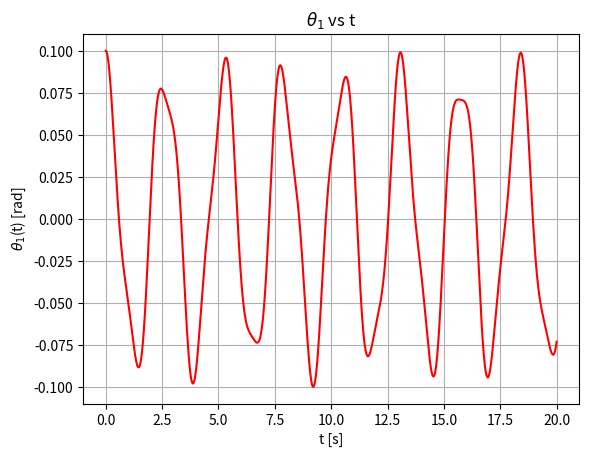
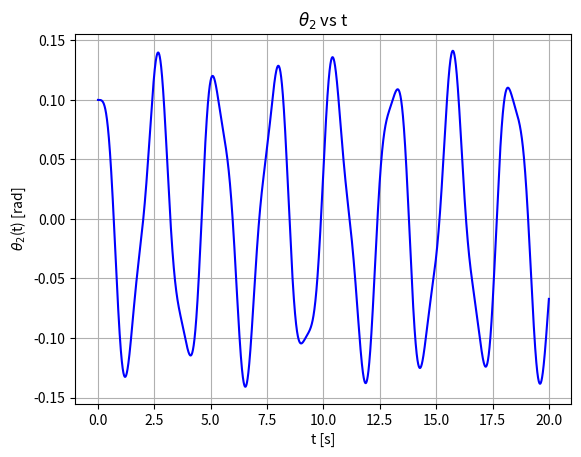
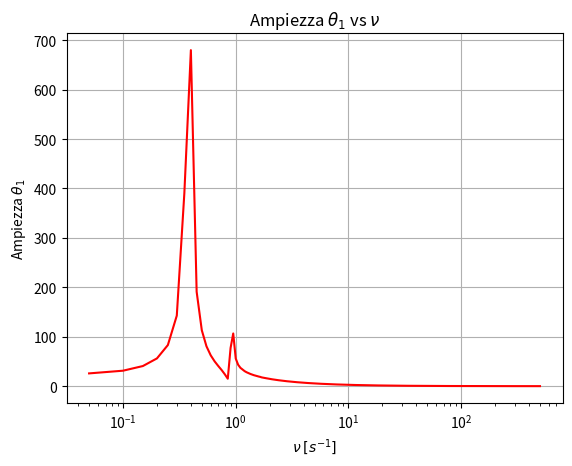
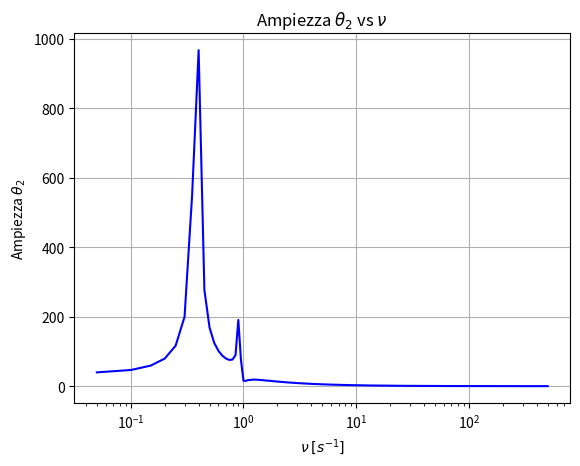
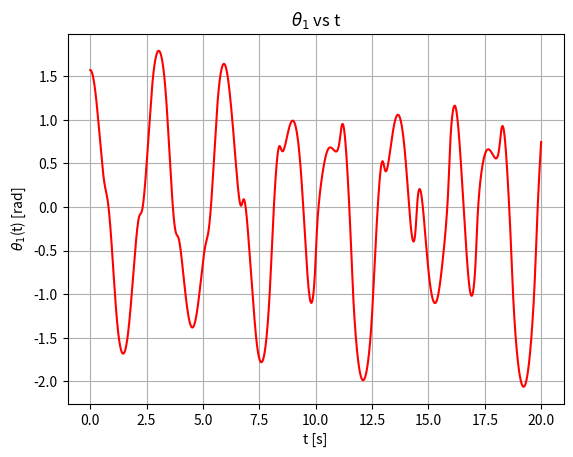
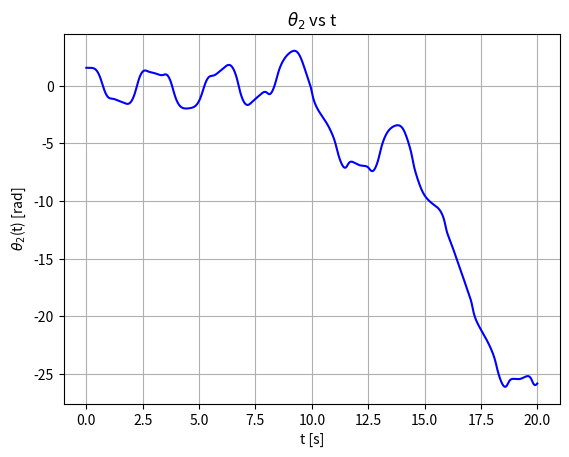
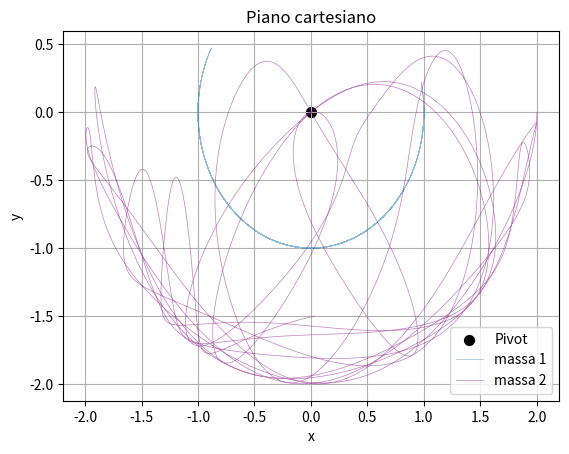
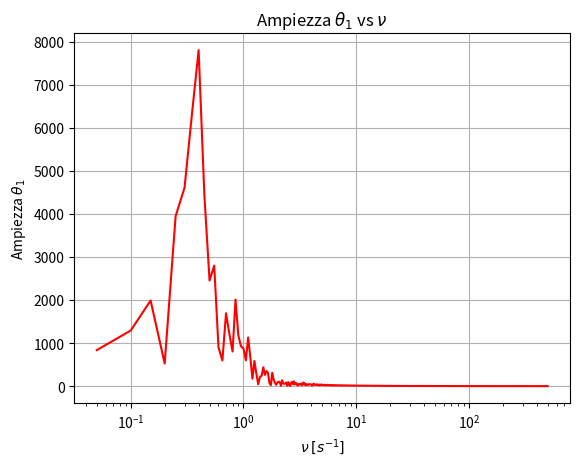
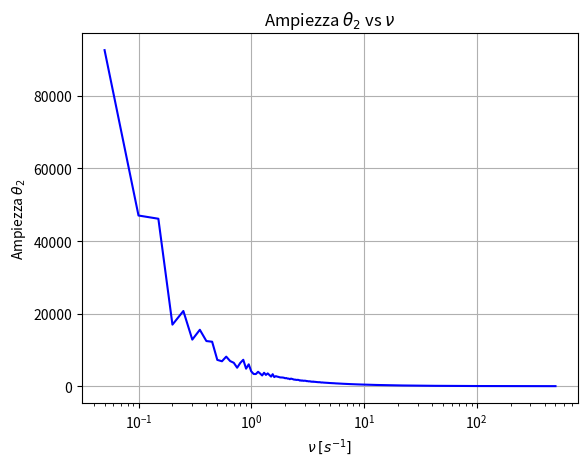
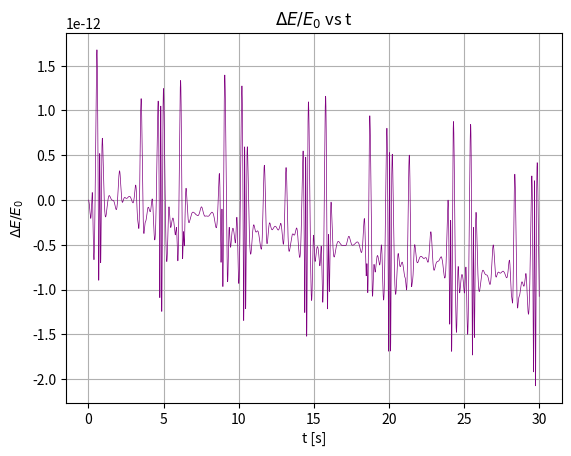
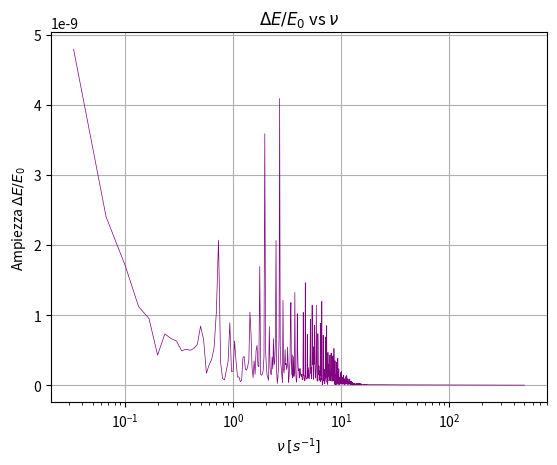
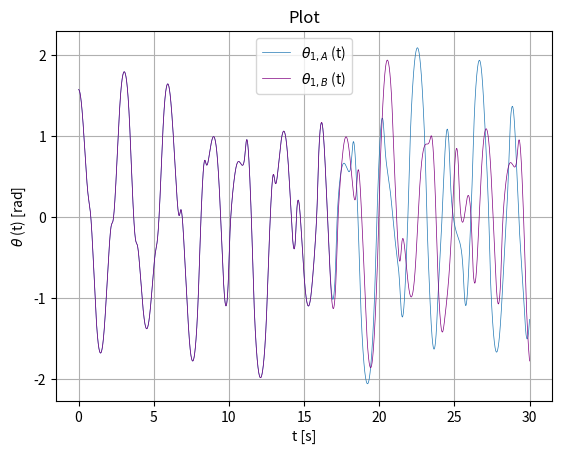
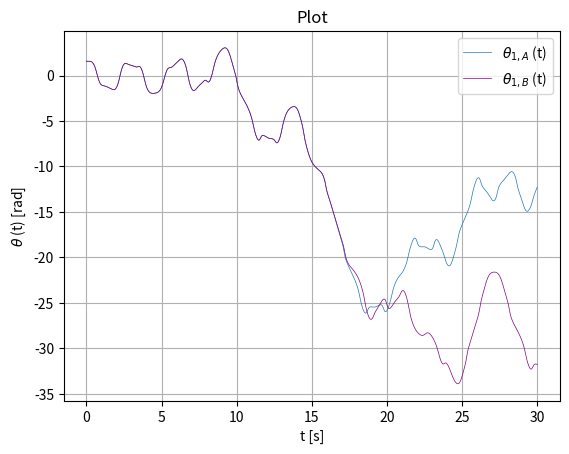
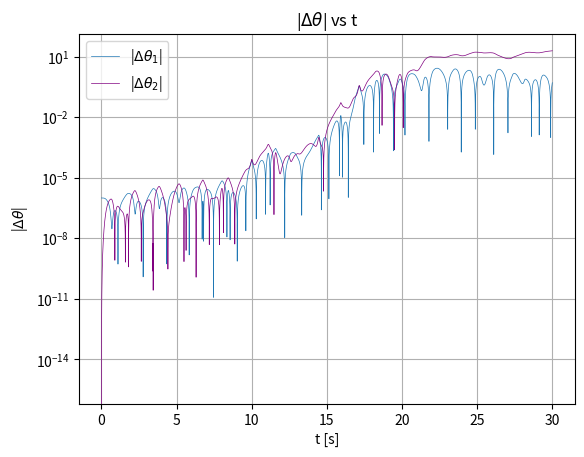
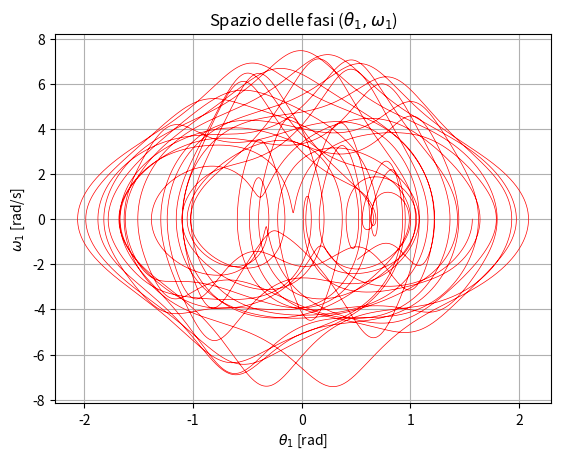
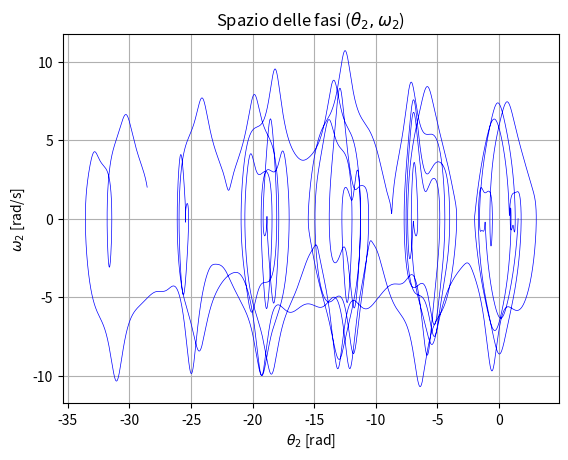

Reproduce these figures in Python, in order.
#!/usr/bin/env python3
# -*- coding: utf-8 -*-
"""
Created on Wed Apr  1 17:10:05 2026

@author: alberto
"""

import numpy as np
from matplotlib import pyplot as plt



def main():
    
    
    #Esercizio 1
    
    
    h = 0.001
    t_max = 20.0
    
    t = np.arange(0, t_max, h)
    
    
    Y_sol = np.zeros((len(t), 4))  #matrice di zeri per theta_1, theta_2, omega_1, omega_2
    
    Y_sol[0] = [0.1, 0.1, 0.0, 0.0]  # valori iniziali per theta_i, omega_i
    
    for i in range(len(t) - 1):
        
        Y_sol[i+1] = RK4(dY_dt, t[i], Y_sol[i], h) #la funzione calcola il passo basandosi 
        #esclusivamente sulle condizioni dell'istante corrente
        
        
    
    theta_1 = Y_sol[:, 0] #slicing: prendo tutti gli elementi (:) della riga 0
    theta_2 = Y_sol[:, 1] #slicing: prendo tutti gli elementi (:) della riga 1

    

    plt.plot(t, theta_1, 'r-')
    plt.xlabel('t [s]')
    plt.ylabel(r'$\theta_1$(t) [rad]')
    plt.title(r'$\theta_1$ vs t')
    plt.grid()
    
    plt.show()


    plt.plot(t, theta_2, 'b-')
    plt.xlabel('t [s]')
    plt.ylabel(r'$\theta_2$(t) [rad]')
    plt.title(r'$\theta_2$ vs t')
    plt.grid()
    
    plt.show()

    #analisi di fourier per le ampiezze dei theta(t)  
    #rivela le frequenze di fluttuazione numerica


    
    freq_positive, ampiezze_theta_1, nu_max, A_max = analisi_fourier(theta_1, h, label=r'$\theta_1$')
    
    freq_positive, ampiezze_theta_2, nu_max, A_max = analisi_fourier(theta_2, h, label=r'$\theta_2$')

    
    plt.plot(freq_positive, ampiezze_theta_1, color='red')
    plt.xlabel(r'$\nu$ $[s^{-1}]$')
    plt.ylabel(r'Ampiezza $\theta_1$')
    plt.xscale('log')
    plt.title(r'Ampiezza $\theta_1$ vs $\nu$')
    plt.grid()
    plt.show()
    
    plt.plot(freq_positive, ampiezze_theta_2, color='blue')
    plt.xlabel(r'$\nu$ $[s^{-1}]$')
    plt.ylabel(r'Ampiezza $\theta_2$')
    plt.xscale('log')
    plt.title(r'Ampiezza $\theta_2$ vs $\nu$')
    plt.grid()
    plt.show()
    
    #Massimo di ampiezza per theta_1: 679.8080014775281 rad a frequenza nu_1 = 0.4 Hz
    #Massimo di ampiezza per theta_2: 967.0443980801607 rad a frequenza nu_2 = 0.4 Hz
    
    
    
    
    
    
    
    


    #Esercizio 2
    
    
    Y_sol = np.zeros((len(t), 4))  #matrice di zeri per theta_1, theta_2, omega_1, omega_2
    
    Y_sol[0] = [np.pi/2, np.pi/2, 0.0, 0.0]  # valori iniziali per theta_i, omega_i
    
    for i in range(len(t) - 1):
        
        Y_sol[i+1] = RK4(dY_dt, t[i], Y_sol[i], h)



    theta_1 = Y_sol[:, 0] #slicing: prendo tutti gli elementi (:) della riga 0
    theta_2 = Y_sol[:, 1] #slicing: prendo tutti gli elementi (:) della riga 1

    

    plt.plot(t, theta_1, 'r-')
    plt.xlabel('t [s]')
    plt.ylabel(r'$\theta_1$(t) [rad]')
    plt.title(r'$\theta_1$ vs t')
    plt.grid()
    
    plt.show()


    plt.plot(t, theta_2, 'b-')
    plt.xlabel('t [s]')
    plt.ylabel(r'$\theta_2$(t) [rad]')
    plt.title(r'$\theta_2$ vs t')
    plt.grid()
    
    plt.show()
    
    #coordinate cartesiane
    
    L_1, L_2 = 1.0, 1.0
    
    x_1 =  L_1*np.sin(theta_1)
    y_1 = -L_1*np.cos(theta_1)
    
    x_2 = x_1 + L_2*np.sin(theta_2)
    y_2 = y_1 - L_2*np.cos(theta_2)
    
    
    plt.scatter(0,0, s = 50, color='black', label='Pivot')
    plt.plot(x_1, y_1, linewidth = 0.5, alpha = 0.5, label='massa 1')
    plt.plot(x_2, y_2, color='purple', linewidth = 0.5, alpha = 0.5, label='massa 2')
    plt.legend()
    plt.xlabel('x')
    plt.ylabel('y')
    plt.title('Piano cartesiano')
    plt.grid()
    
    plt.show()

    

    #analisi di fourier per le ampiezze dei theta(t)    
    
    
    freq_positive, ampiezze_theta_1, nu_max, A_max = analisi_fourier(theta_1, h, label=r'$\theta_1$')
    
    freq_positive, ampiezze_theta_2, nu_max, A_max = analisi_fourier(theta_2, h, label=r'$\theta_2$')

    
    plt.plot(freq_positive, ampiezze_theta_1, color='red')
    plt.xlabel(r'$\nu$ $[s^{-1}]$')
    plt.ylabel(r'Ampiezza $\theta_1$')
    plt.xscale('log')
    plt.title(r'Ampiezza $\theta_1$ vs $\nu$')
    plt.grid()
    plt.show()
    
    plt.plot(freq_positive, ampiezze_theta_2, color='blue')
    plt.xlabel(r'$\nu$ $[s^{-1}]$')
    plt.ylabel(r'Ampiezza $\theta_2$')
    plt.xscale('log')
    plt.title(r'Ampiezza $\theta_2$ vs $\nu$')
    plt.grid()
    plt.show()
    
     
 #Massimo di ampiezza per $\theta_1$: 7799.4437 rad  a frequenza ν = 0.4000 Hz
 #Massimo di ampiezza per $\theta_2$: 92607.6687 rad  a frequenza ν = 0.0500 Hz

    #Esercizio 3
    
    
    h = 0.001
    t_max = 30.0
    
    L_1, L_2 = 1.0, 1.0
    m_1, m_2 = 1.0, 1.0
    
    t = np.arange(0, t_max, h)
    
    
    Y_sol = np.zeros((len(t), 4))  #matrice di zeri per theta_1, theta_2, omega_1, omega_2
    
    Y_sol[0] = [np.pi/3, np.pi/4, 0.0, 0.0]  # valori iniziali per theta_i, omega_i
    
    for i in range(len(t) - 1):
        
        Y_sol[i+1] = RK4(dY_dt, t[i], Y_sol[i], h)
        
    #def gli array dei dati    
    
    theta_1 = Y_sol[:, 0] 
    theta_2 = Y_sol[:, 1] 
    omega_1 = Y_sol[:, 2] 
    omega_2 = Y_sol[:, 3] 

    E = energia(m_1, m_2, L_1, L_2, theta_1, theta_2, omega_1, omega_2)
    
    E_0 = E[0]  #energia al tempo t = 0
    
    epsilon = ((E - E_0)/np.abs(E_0)) #discrepanza 
    
    epsilon_max = np.max(epsilon) #1.6772095370500467e-12
    
    print(f"Variazione massima osservata: {epsilon_max}")
            
    
    plt.plot(t, epsilon, linewidth = 0.5,color='purple')
    plt.xlabel('t [s]')
    plt.ylabel(r'$\Delta E / E_0$')
    plt.title(r'$\Delta E / E_0$ vs t')
    plt.grid()
    
    plt.show()
    
    
    
    #fft
    
    
    freq, amp, nu_max, A_max = analisi_fourier(epsilon, h, label=r'$\epsilon$')
    
    plt.plot(freq, amp, linewidth = 0.5, color='purple')
    plt.xlabel(r'$\nu$ $[s^{-1}]$')
    plt.ylabel(r'Ampiezza $\Delta E / E_0$')
    plt.xscale('log')
    plt.title(r'$\Delta E / E_0$ vs $\nu$')
    plt.grid()
    plt.show()
    
    
            
    

    #Esercizio 4
    
    
    h = 0.001
    t_max = 30.0
    
    L_1, L_2 = 1.0, 1.0
    m_1, m_2 = 1.0, 1.0
    
    t = np.arange(0, t_max, h)
    
    
    Y_sol_A = np.zeros((len(t), 4))  
    Y_sol_A[0] = [np.pi/2, np.pi/2, 0.0, 0.0]
    
    Y_sol_B = np.zeros((len(t), 4))  
    Y_sol_B[0] = [np.pi/2 + 10**(-6), np.pi/2, 0.0, 0.0]
    
    for i in range(len(t) - 1):
        
        Y_sol_A[i+1] = RK4(dY_dt, t[i], Y_sol_A[i], h)
        Y_sol_B[i+1] = RK4(dY_dt, t[i], Y_sol_B[i], h)
        
    #def gli array dei dati    
    
    theta_1_A = Y_sol_A[:, 0] 
    
    theta_2_A = Y_sol_A[:, 1] 
     
    theta_1_B = Y_sol_B[:, 0]
    
    theta_2_B = Y_sol_B[:, 1]
    
    abs_delta_theta_1 = np.abs(theta_1_A - theta_1_B)
    
    abs_delta_theta_2 = np.abs(theta_2_A - theta_2_B)

    indice_lyapunov = np.argmax(abs_delta_theta_1 > 1) #cerca il primo momento in cui 
    #la condizione è vera e ti restituisce l'indice
    
    print(f"Tempo di Lyapunov: {t[indice_lyapunov]} s") #18.666 s
    
    plt.plot(t, theta_1_A, linewidth = 0.5, label=r'$\theta_{1, A}$ (t)')
    plt.plot(t, theta_1_B, color='purple', linewidth = 0.5, label=r'$\theta_{1, B}$ (t)')
    plt.legend()
    plt.xlabel('t [s]')
    plt.ylabel(r'$\theta$ (t) [rad]')
    plt.title('Plot')
    plt.grid()
    
    plt.show()
    
    plt.plot(t, theta_2_A, linewidth = 0.5, label=r'$\theta_{1, A}$ (t)')
    plt.plot(t, theta_2_B, color='purple', linewidth = 0.5, label=r'$\theta_{1, B}$ (t)')
    plt.legend()
    plt.xlabel('t [s]')
    plt.ylabel(r'$\theta$ (t) [rad]')
    plt.title('Plot')
    plt.grid()
    
    plt.show()
    
    plt.plot(t, abs_delta_theta_1, linewidth = 0.5, label = r'|$\Delta \theta_1$|')
    plt.plot(t, abs_delta_theta_2, linewidth = 0.5, color='purple', label = r'|$\Delta \theta_2$|')
    plt.legend()
    plt.xlabel('t [s]')
    plt.ylabel(r'|$\Delta \theta$|')
    plt.title(r'|$\Delta \theta$| vs t')
    #plt.xscale('log')
    plt.yscale('log')
    plt.grid()
    
    plt.show()
    
    #Esercizio 5
    
    
    h = 0.001
    t_max = 50.0
    
    t = np.arange(0, t_max, h)
    
    Y_sol = np.zeros((len(t), 4))  #matrice di zeri per theta_1, theta_2, omega_1, omega_2
    
    Y_sol[0] = [np.pi/2, np.pi/2, 0.0, 0.0]  # valori iniziali per theta_i, omega_i
    
    for i in range(len(t) - 1):
        
        Y_sol[i+1] = RK4(dY_dt, t[i], Y_sol[i], h)



    theta_1 = Y_sol[:, 0] 
    theta_2 = Y_sol[:, 1] 
    omega_1 = Y_sol[:, 2] 
    omega_2 = Y_sol[:, 3]
    
    plt.plot(theta_1, omega_1, 'r-', linewidth = 0.5)
    plt.ylabel(r'$\omega_1$ [rad/s]')
    plt.xlabel(r'$\theta_1$ [rad]')
    plt.title(r'Spazio delle fasi ($\theta_1, \omega_1$)')
    plt.grid()
    
    plt.show()


    plt.plot(theta_2, omega_2, 'b-', linewidth = 0.5)
    plt.ylabel(r'$\omega_2$ [rad/s]')
    plt.xlabel(r'$\theta_2$ [rad]')
    plt.title(r'Spazio delle fasi ($\theta_2, \omega_2$)')
    plt.grid()
    
    plt.show()




#mi serve un vettore Y = [theta_1, theta_2, omega_1, omega_2].
#ne  calcolo la derivata prima



def dY_dt(t, Y):
    
    theta_1, theta_2, omega_1, omega_2 = Y
    
    g = 9.81
    L1, L2 = 1.0, 1.0
    m1, m2 = 1.0, 1.0
    
    delta = theta_1 - theta_2
    
    den1 = L1**2 * ((m1 + m2) - m2 * np.cos(delta)**2)
    
    
    alpha_1 = (- m2 * L1 * omega_1**2 * np.sin(delta) * np.cos(delta) 
              + m2 * g * np.sin(theta_2) * np.cos(delta) 
              - m2 * L2 * omega_2**2 * np.sin(delta) 
              - (m1 + m2) * g * np.sin(theta_1)) / den1
              
    alpha_2 = (L1 * omega_1**2 * np.sin(delta) - g * np.sin(theta_2) 
               - L1 * np.cos(delta) * alpha_1) / L2
    
    return np.array([omega_1, omega_2, alpha_1, alpha_2]) #array della derivata prima


def RK4(dY_dt, t, Y, h):  #funzione generale per RK4
    
    
    k_1 = dY_dt(t, Y)
    k_2 = dY_dt(t + (h/2), Y+k_1*(h/2))
    k_3 = dY_dt(t + (h/2), Y+k_2*(h/2))
    k_4 = dY_dt(t + h, Y+k_3*h) 
    
    return Y + (h/6)*(k_1 + 2*k_2 + 2*k_3 + k_4) #mi ritorna la media pesata




def energia(m_1, m_2, L_1, L_2, theta_1, theta_2, omega_1, omega_2, g=9.81):
    
    T = 0.5*m_1*(L_1*omega_1)**2 + 0.5*m_2*((L_1*omega_1)**2 + (L_2*omega_2)**2 
                + 2*L_1*L_2*omega_1*omega_2*np.cos(theta_1 - theta_2))

    V = -(m_1 + m_2)*g*L_1*np.cos(theta_1) - m_2*g*L_2*np.cos(theta_2)

    E = T + V
    
    return E


def analisi_fourier(vector, h, label='θ'):
    """
    Esegue l'analisi di Fourier su un segnale angolare.
    
    parametri da inserire
    
    vector : array numpy; Array dei valori dipendenti dall tempo.
    h : float Passo temporale di campionamento [s]
        
    label : str Etichetta
        
    """
    
    N = len(vector)
    
    trasf_fourier = np.fft.fft(vector)
    freq = np.fft.fftfreq(N, h) #campionamento frequenze: numero n dei campionamenti len(t), passo d del campionamento h
    
    # Solo frequenze positive, escluso il picco DC a freq=0
    freq_positive  = freq[1 : N//2]
    ampiezze       = np.abs(trasf_fourier)[1 : N//2]
    
    indice_max  = np.argmax(ampiezze) #calcola l'indice della freq in corrispondenza del max
    freq_max    = freq_positive[indice_max]
    ampiezza_max = ampiezze[indice_max]
    
    print(rf'Massimo di ampiezza per {label}: {ampiezza_max:.4f} rad  '
          rf'a frequenza $\nu$ = {freq_max:.4f} Hz')
    
    return freq_positive, ampiezze, freq_max, ampiezza_max




main()
